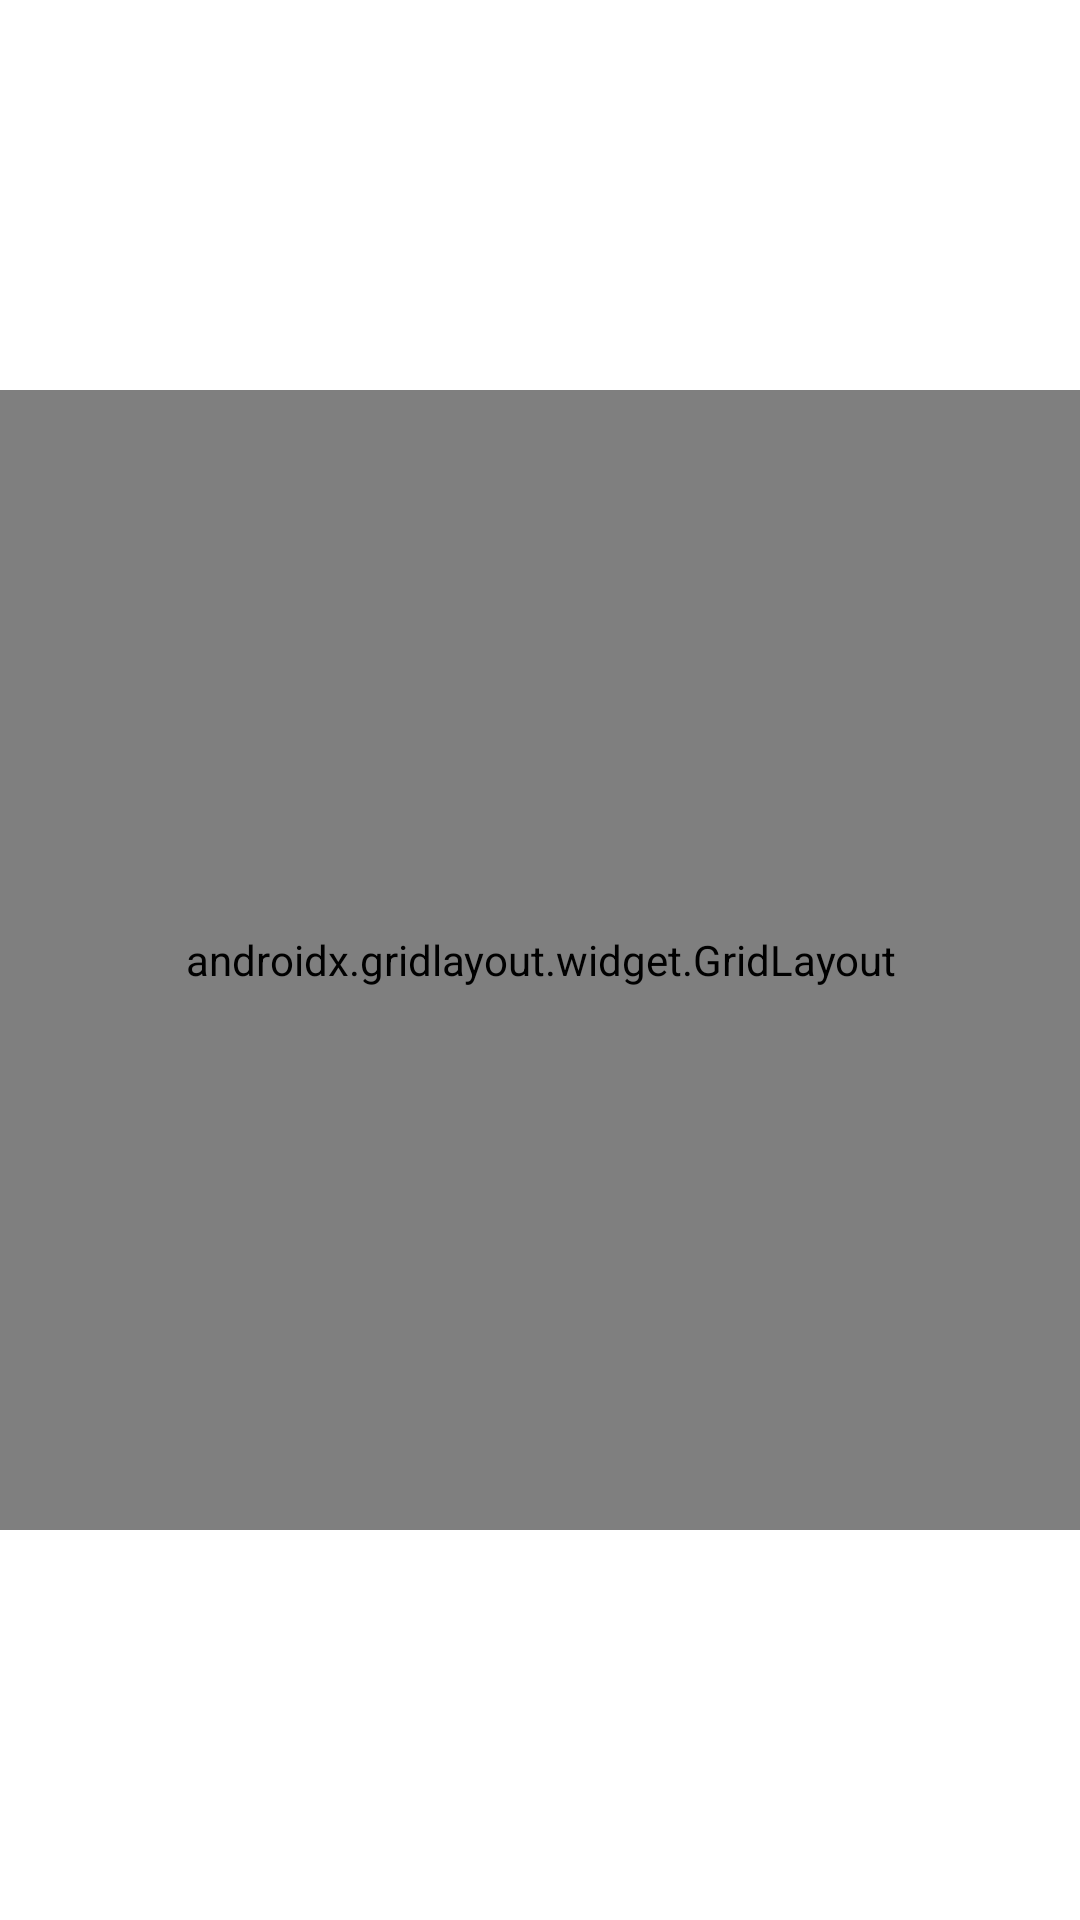

Here is an Android app screen rendered from its layout file. Give the layout XML and the strings, colors and styles it references.
<!-- AndroidManifest.xml: application theme Theme.CtrlabTest -->
<!-- res/layout/activity_game.xml -->
<?xml version="1.0" encoding="utf-8"?>
<androidx.constraintlayout.widget.ConstraintLayout
    xmlns:android="http://schemas.android.com/apk/res/android"
    xmlns:tools="http://schemas.android.com/tools"
    xmlns:app="http://schemas.android.com/apk/res-auto"
    android:layout_width="match_parent"
    android:layout_height="match_parent"
    tools:context=".GameActivity">

    <androidx.gridlayout.widget.GridLayout
        android:id="@+id/grid_layout"
        android:layout_width="380dp"
        android:layout_height="380dp"
        app:columnCount="3"
        app:layout_constraintBottom_toBottomOf="parent"
        app:layout_constraintEnd_toEndOf="parent"
        app:layout_constraintStart_toStartOf="parent"
        app:layout_constraintTop_toTopOf="parent"
        app:rowCount="3">

        <Button
            android:id="@+id/cell_00"
            android:layout_width="0dp"
            android:layout_height="0dp"
            android:layout_margin="8dp"
            android:textSize="30sp"
            app:layout_columnWeight="1"
            app:layout_rowWeight="1" />

        <Button
            android:id="@+id/cell_01"
            android:layout_width="0dp"
            android:layout_height="0dp"
            android:layout_margin="8dp"
            android:textSize="30sp"
            app:layout_columnWeight="1"
            app:layout_rowWeight="1" />

        <Button
            android:id="@+id/cell_02"
            android:layout_width="0dp"
            android:layout_height="0dp"
            android:layout_margin="8dp"
            android:textSize="30sp"
            app:layout_columnWeight="1"
            app:layout_rowWeight="1" />

        <Button
            android:id="@+id/cell_10"
            android:layout_width="0dp"
            android:layout_height="0dp"
            android:layout_margin="8dp"
            android:textSize="30sp"
            app:layout_columnWeight="1"
            app:layout_rowWeight="1" />

        <Button
            android:id="@+id/cell_11"
            android:layout_width="0dp"
            android:layout_height="0dp"
            android:layout_margin="8dp"
            android:textSize="30sp"
            app:layout_columnWeight="1"
            app:layout_rowWeight="1" />

        <Button
            android:id="@+id/cell_12"
            android:layout_width="0dp"
            android:layout_height="0dp"
            android:layout_margin="8dp"
            android:textSize="30sp"
            app:layout_columnWeight="1"
            app:layout_rowWeight="1" />

        <Button
            android:id="@+id/cell_20"
            android:layout_width="0dp"
            android:layout_height="0dp"
            android:layout_margin="8dp"
            android:textSize="30sp"
            app:layout_columnWeight="1"
            app:layout_rowWeight="1" />

        <Button
            android:id="@+id/cell_21"
            android:layout_width="0dp"
            android:layout_height="0dp"
            android:layout_margin="8dp"
            android:textSize="30sp"
            app:layout_columnWeight="1"
            app:layout_rowWeight="1" />

        <Button
            android:id="@+id/cell_22"
            android:layout_width="0dp"
            android:layout_height="0dp"
            android:layout_margin="8dp"
            android:textSize="30sp"
            app:layout_columnWeight="1"
            app:layout_rowWeight="1" />

    </androidx.gridlayout.widget.GridLayout>

    <Button
        android:id="@+id/buttonRestart"
        android:layout_width="wrap_content"
        android:layout_height="wrap_content"
        android:text="Restart"
        android:visibility="invisible"
        app:layout_constraintBottom_toBottomOf="parent"
        app:layout_constraintEnd_toEndOf="parent"
        app:layout_constraintStart_toStartOf="parent"
        app:layout_constraintTop_toBottomOf="@+id/grid_layout" />

    <TextView
        android:id="@+id/textResult"
        android:layout_width="wrap_content"
        android:layout_height="wrap_content"
        android:text="TextView"
        android:textSize="30sp"
        android:visibility="invisible"
        app:layout_constraintBottom_toTopOf="@+id/grid_layout"
        app:layout_constraintEnd_toEndOf="parent"
        app:layout_constraintStart_toStartOf="parent"
        app:layout_constraintTop_toTopOf="parent" />
</androidx.constraintlayout.widget.ConstraintLayout>
<!-- resources referenced by this layout -->
<resources>
  <style name="Theme.CtrlabTest" parent="Theme.MaterialComponents.DayNight.DarkActionBar">
          
          <item name="colorPrimary">@color/purple_500</item>
          <item name="colorPrimaryVariant">@color/purple_700</item>
          <item name="colorOnPrimary">@color/white</item>
          
          <item name="colorSecondary">@color/teal_200</item>
          <item name="colorSecondaryVariant">@color/teal_700</item>
          <item name="colorOnSecondary">@color/black</item>
          
          <item name="android:statusBarColor">?attr/colorPrimaryVariant</item>
          
      </style>
  <!-- not gathered from this repository: default colours our renderer supplied (Android Studio template values) -->
  <color name="purple_500">#FF6200EE</color>
  <color name="purple_700">#FF3700B3</color>
  <color name="teal_200">#FF03DAC5</color>
  <color name="teal_700">#FF018786</color>
  <color name="black">#FF000000</color>
  <color name="white">#FFFFFFFF</color>
</resources>
